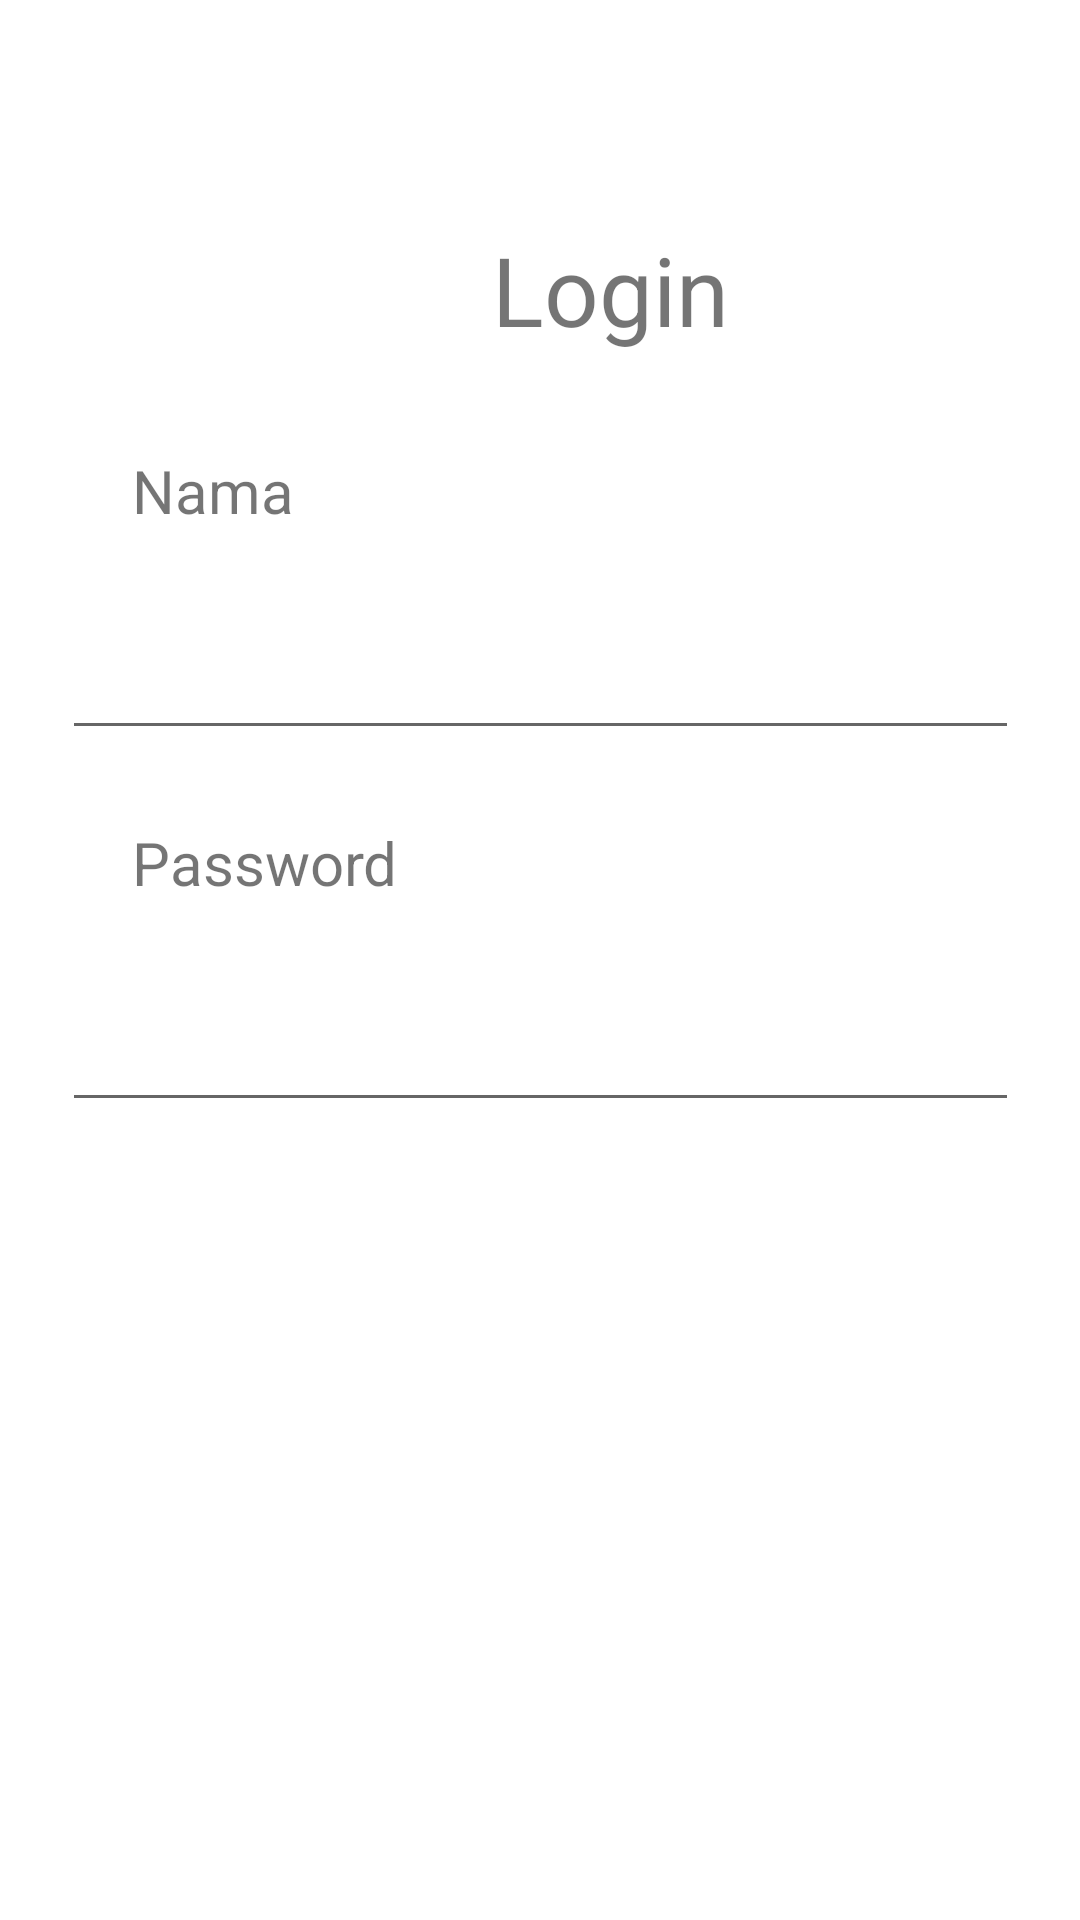

Layout XML and referenced resources for this Android screen:
<!-- AndroidManifest.xml: application theme Theme.TA_DNCC -->
<!-- res/layout/login_activity.xml -->
<?xml version="1.0" encoding="utf-8"?>
<androidx.constraintlayout.widget.ConstraintLayout xmlns:android="http://schemas.android.com/apk/res/android"
    xmlns:app="http://schemas.android.com/apk/res-auto"
    xmlns:tools="http://schemas.android.com/tools"
    android:layout_width="match_parent"
    android:layout_height="match_parent">

    <TextView
        android:id="@+id/ttitle"
        android:layout_width="wrap_content"
        android:layout_height="wrap_content"
        android:layout_marginStart="164dp"
        android:layout_marginTop="75dp"
        android:text="@string/login"
        android:textSize="32sp"
        app:layout_constraintStart_toStartOf="parent"
        app:layout_constraintTop_toTopOf="parent" />

    <EditText
        android:labelFor="@+id/inama"
        android:id="@+id/inama"
        android:layout_width="319dp"
        android:layout_height="49dp"
        android:layout_marginTop="24dp"
        android:ems="10"
        android:inputType="textPersonName"
        android:textSize="16sp"
        app:layout_constraintEnd_toEndOf="parent"
        app:layout_constraintStart_toStartOf="parent"
        app:layout_constraintTop_toBottomOf="@+id/tnama"
        tools:ignore="SpeakableTextPresentCheck"
        android:autofillHints="Nama" />

    <TextView
        android:id="@+id/tnama"
        android:layout_width="wrap_content"
        android:layout_height="wrap_content"
        android:layout_marginStart="44dp"
        android:layout_marginTop="32dp"
        android:text="@string/nama"
        android:textSize="20sp"
        app:layout_constraintStart_toStartOf="parent"
        app:layout_constraintTop_toBottomOf="@+id/ttitle" />

    <TextView
        android:id="@+id/tpassword"
        android:layout_width="wrap_content"
        android:layout_height="wrap_content"
        android:layout_marginStart="44dp"
        android:layout_marginTop="24dp"
        android:text="@string/password"
        android:textSize="20sp"
        app:layout_constraintStart_toStartOf="parent"
        app:layout_constraintTop_toBottomOf="@+id/inama" />

    <EditText
        android:labelFor="@+id/ipassword"
        android:id="@+id/ipassword"
        android:layout_width="319dp"
        android:layout_height="49dp"
        android:layout_marginTop="24dp"
        android:ems="10"
        android:inputType="textPassword"
        app:layout_constraintEnd_toEndOf="parent"
        app:layout_constraintStart_toStartOf="parent"
        app:layout_constraintTop_toBottomOf="@+id/tpassword"
        tools:ignore="SpeakableTextPresentCheck"
        android:autofillHints="nama" />

    <Button
        android:id="@+id/blogin"
        style="@style/Widget.MaterialComponents.Button"
        android:layout_width="126dp"
        android:layout_height="53dp"
        android:layout_marginTop="32dp"
        android:text="@string/login"
        android:textSize="20sp"
        app:layout_constraintEnd_toEndOf="parent"
        app:layout_constraintStart_toStartOf="parent"
        app:layout_constraintTop_toBottomOf="@+id/ipassword"
        tools:ignore="DuplicateSpeakableTextCheck" />
</androidx.constraintlayout.widget.ConstraintLayout>
<!-- resources referenced by this layout -->
<resources>
  <string name="login">Login</string>
  <string name="nama">Nama</string>
  <string name="password">Password</string>
  <style name="Theme.TA_DNCC" parent="Theme.MaterialComponents.DayNight.DarkActionBar">
          
          <item name="colorPrimary">@color/brown_500</item>
          <item name="colorPrimaryVariant">@color/brown_500</item>
          <item name="colorOnPrimary">@color/white</item>
          
          <item name="colorSecondary">@color/brown_200</item>
          <item name="colorSecondaryVariant">@color/brown_700</item>
          <item name="colorOnSecondary">@color/black</item>
          
          <item name="android:statusBarColor" tools:targetApi="l">?attr/colorPrimaryVariant</item>
          
      </style>
  <color name="brown_500">#EBBE69</color>
  <color name="white">#FFFFFFFF</color>
  <color name="brown_200">#F8F4CF</color>
  <color name="brown_700">#854700</color>
  <color name="black">#FF000000</color>
</resources>
